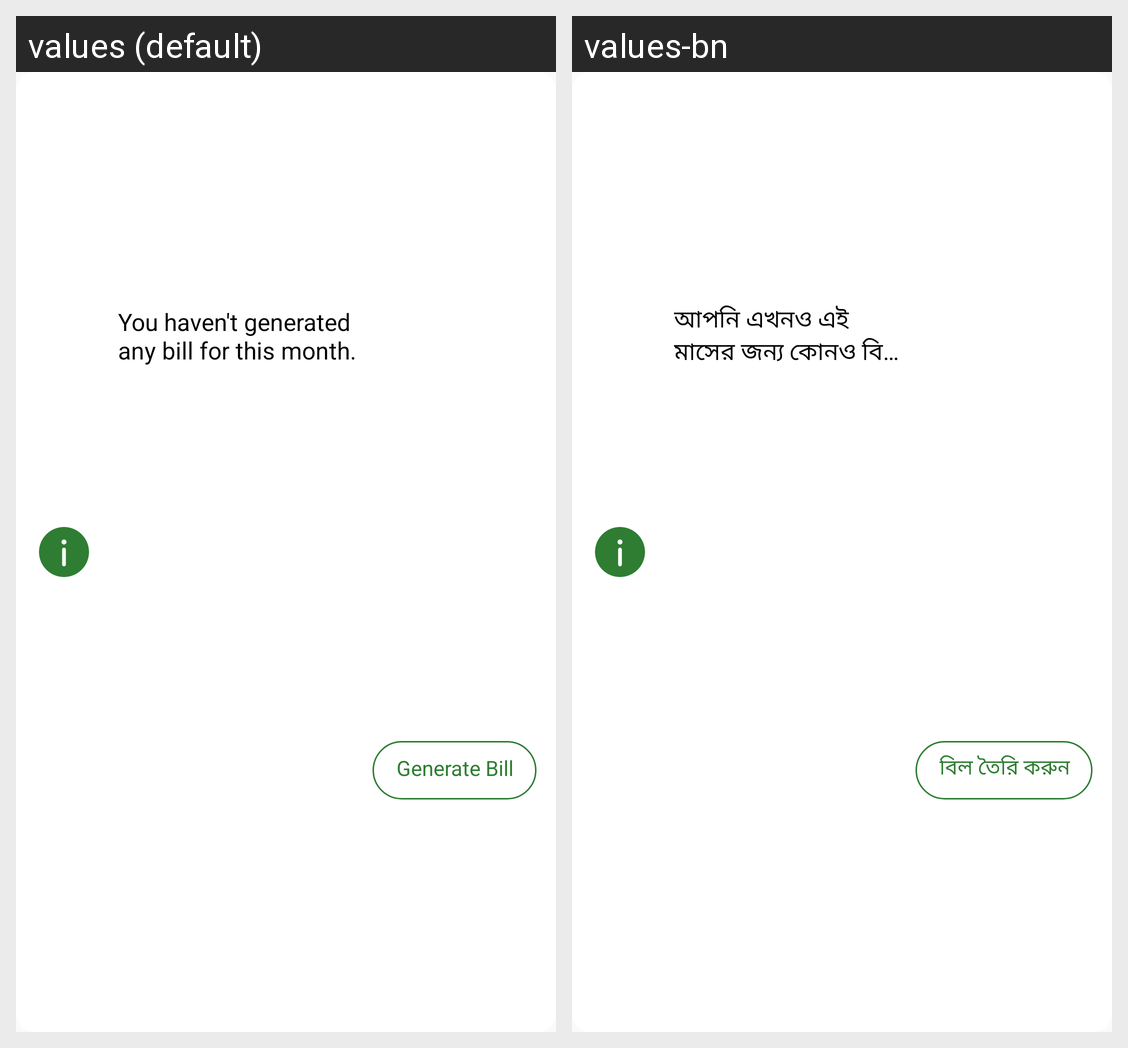

The Android screen above is rendered under two locales of the same app. Produce the string resources it draws, with the default and per-locale values.
Android screen res/layout/layout_no_bill_history_for_this_month.xml rendered under 2 locales, left to right: values (default), values-bn. Device: Nexus 5 (rendered at 1080×1920; each locale shown at half size, 540×960, under a caption strip naming it); theme AppThemeNoActionBar.
Strings drawn on this screen, with the default value and each locale's value (text and hints the layout hard-codes, and strings that could not be matched under every locale, appear in the picture but are not listed):

no_bill_generated_yet_for_this_month
  values: You haven't generated any bill for this month.
  values-bn: আপনি এখনও এই মাসের জন্য কোনও বিল তৈরি করেননি।.

generate_bill
  values: Generate Bill
  values-bn: বিল তৈরি করুন
